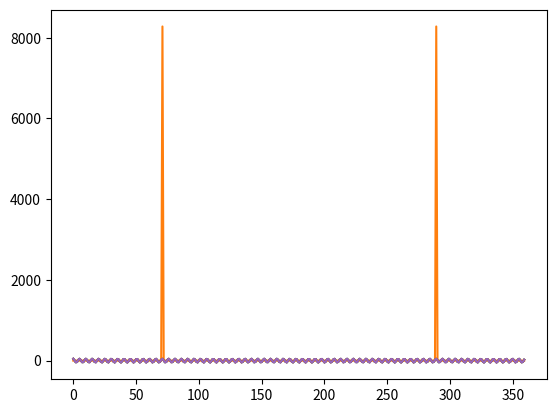

Here is the Python script that generated this plot:
import numpy as np
import random
import matplotlib.pyplot as plt

print("Input Sine Wave Signal:")
N = 360 # degrees (Number of samples)
a = random.randint(1, 100)
f = random.randint(1, 100)
p = random.randint(0, 360)
print("frequency = {:3d}".format(f))
print("amplitude = {:3d}".format(a))
print("phase ang = {:3d}".format(p))

from math import sin, pi, radians

f_list = []
for n in range(N):
    sample = a * sin(radians(f * n + p))
    f_list.append(sample)

plt.plot(f_list)

from numpy import exp

#function to calculate the Discrete Fourier Transform
def DFT(f_list):
    N = len(f_list)
    DFT_list = []
    for n in range(N):
        Fn = 0.0
        for k in range(N):
            Fn += f_list[k] * exp(-2j * pi * n * k / N)
        DFT_list.append(Fn)
    return DFT_list        

DFT_list = DFT(f_list)

for n, coefficient in enumerate(DFT_list[:20]):
    print("F_{:<3d} = {}".format(n, coefficient))

plt.plot(np.absolute(DFT_list))

#function to calculate the inverse Fourier transform
def inverse_DFT(DFT_list):
    N = len(DFT_list)
    f_list = []
    for k in range(N):
        fk = 0.0
        for n in range(N):
            fk += DFT_list[n] * exp(2j * pi * k * n / N)
        f_list.append(fk / N)
    return f_list        

f_list2 = inverse_DFT(DFT_list)

for n, (coefficient1, coefficient2) in enumerate(zip(f_list, f_list2[:10])):
    print("f_{:<3d} = {}\t{}".format(n, coefficient1, coefficient2))

np.max(np.abs(np.imag(f_list2)))

f_list2 = [np.real(u) for u in f_list2]

for n, (coefficient1, coefficient2) in enumerate(zip(f_list, f_list2[:10])):
    print("f_{:<3d} = {}\t{}".format(n, coefficient1, coefficient2))

plt.plot(f_list)
plt.plot(f_list2)

n = np.arange(N)
f_list = a * np.sin(np.radians(f * n + p))

plt.plot(f_list)

